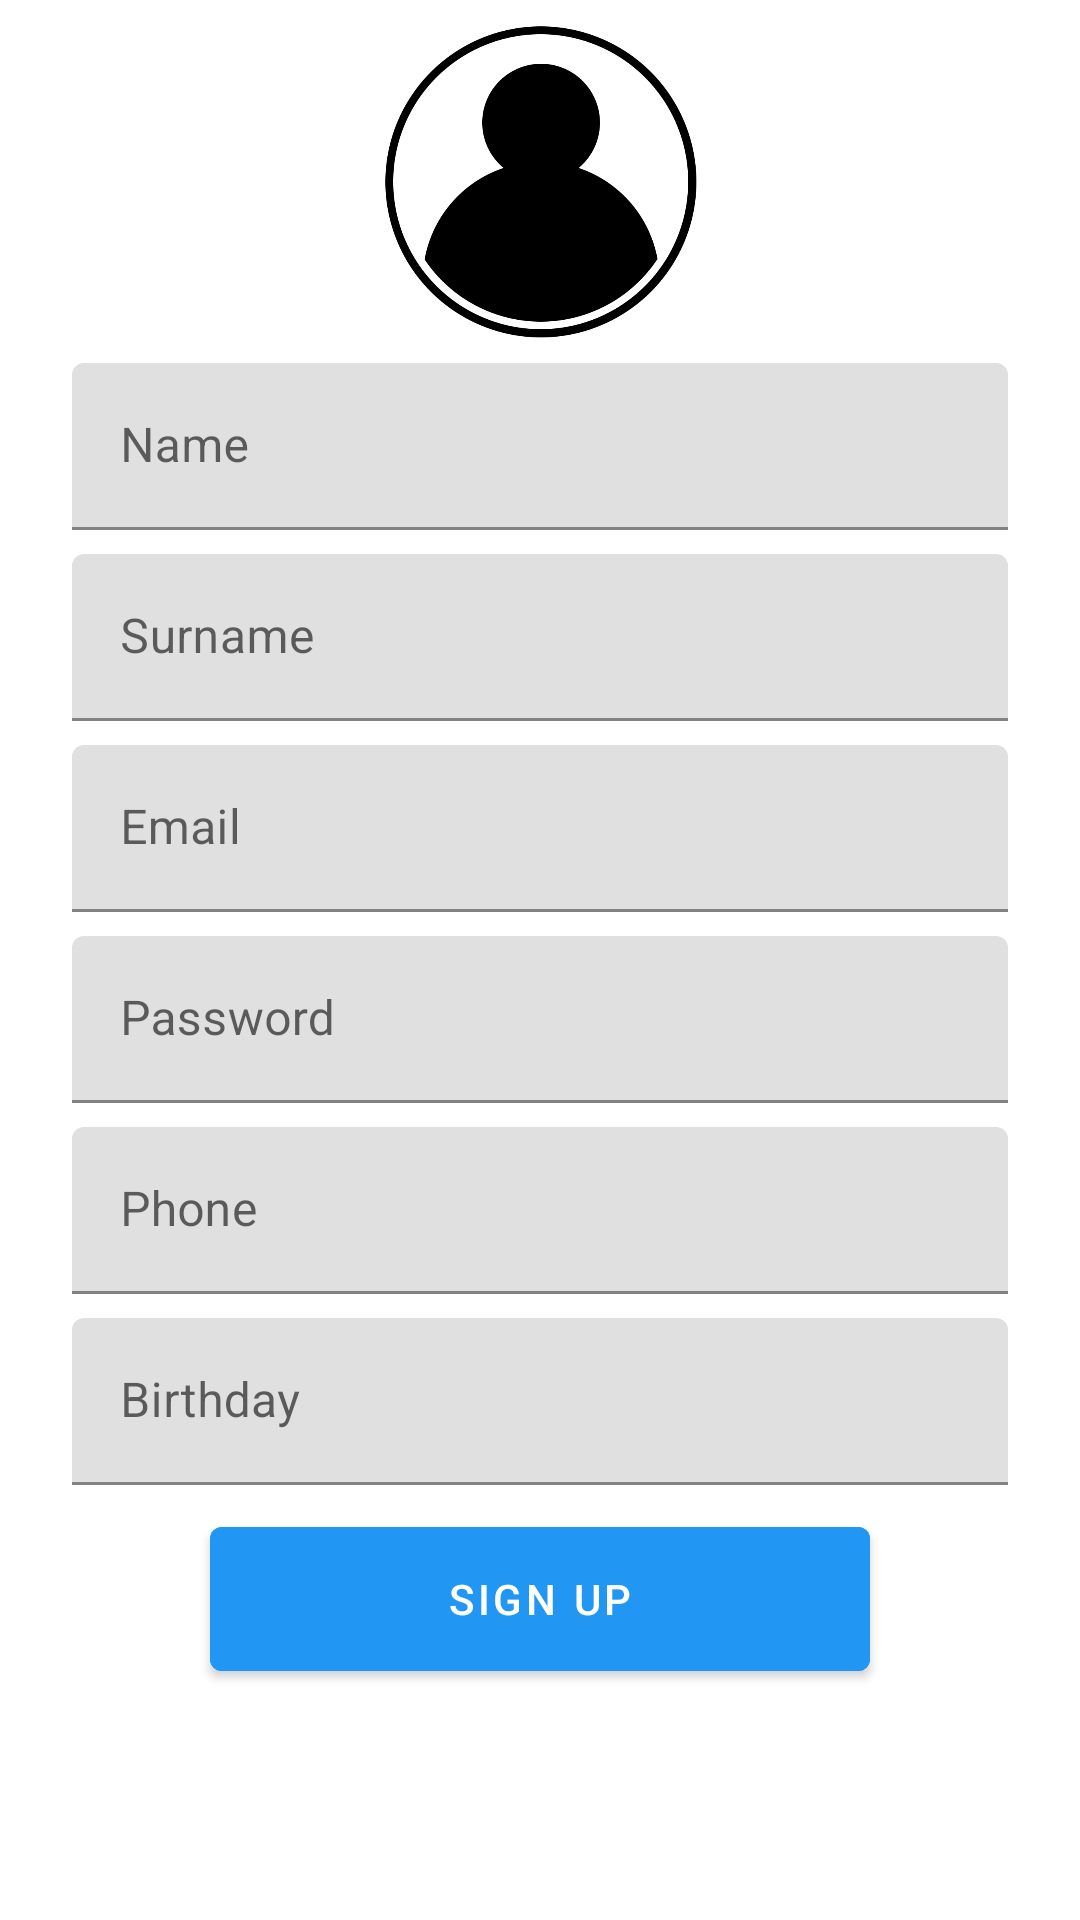

This screen was rendered from an Android layout file. Write that file and the resources it references.
<!-- AndroidManifest.xml: application theme Theme.GraduationProject1 -->
<!-- res/layout/activity_sign_up.xml -->
<?xml version="1.0" encoding="utf-8"?>
<ScrollView xmlns:android="http://schemas.android.com/apk/res/android"
    xmlns:app="http://schemas.android.com/apk/res-auto"
    xmlns:tools="http://schemas.android.com/tools"
    android:layout_width="match_parent"
    android:layout_height="match_parent"
    tools:context=".SignUpActivity">

    <androidx.constraintlayout.widget.ConstraintLayout
        android:layout_width="match_parent"
        android:layout_height="match_parent">

        <Button
            android:id="@+id/buttonSignUp"
            android:layout_width="220dp"
            android:layout_height="60dp"
            android:layout_marginTop="8dp"
            android:backgroundTint="@color/main_blue_1"
            android:onClick="singUpButton"
            android:text="SIGN UP"
            app:layout_constraintEnd_toEndOf="parent"
            app:layout_constraintStart_toStartOf="parent"
            app:layout_constraintTop_toBottomOf="@+id/birthdayText" />

        <ImageView
            android:id="@+id/avatarImageView"
            android:layout_width="117dp"
            android:layout_height="105dp"
            android:layout_marginTop="8dp"
            android:onClick="selectAvatar"
            app:layout_constraintEnd_toEndOf="parent"
            app:layout_constraintStart_toStartOf="parent"
            app:layout_constraintTop_toTopOf="parent"
            app:srcCompat="@drawable/avatar" />

        <com.google.android.material.textfield.TextInputLayout
            android:id="@+id/nameText"
            android:layout_width="match_parent"
            android:layout_height="wrap_content"
            android:layout_marginStart="24dp"
            android:layout_marginTop="8dp"
            android:layout_marginEnd="24dp"
            app:layout_constraintEnd_toEndOf="parent"
            app:layout_constraintStart_toStartOf="parent"
            app:layout_constraintTop_toBottomOf="@+id/avatarImageView">

            <com.google.android.material.textfield.TextInputEditText
                android:layout_width="match_parent"
                android:layout_height="wrap_content"
                android:hint="Name" />
        </com.google.android.material.textfield.TextInputLayout>

        <com.google.android.material.textfield.TextInputLayout
            android:id="@+id/surnameText"
            android:layout_width="match_parent"
            android:layout_height="wrap_content"
            android:layout_marginStart="24dp"
            android:layout_marginTop="8dp"
            android:layout_marginEnd="24dp"
            app:layout_constraintEnd_toEndOf="parent"
            app:layout_constraintStart_toStartOf="parent"
            app:layout_constraintTop_toBottomOf="@+id/nameText">

            <com.google.android.material.textfield.TextInputEditText
                android:layout_width="match_parent"
                android:layout_height="wrap_content"
                android:hint="Surname" />
        </com.google.android.material.textfield.TextInputLayout>

        <com.google.android.material.textfield.TextInputLayout
            android:id="@+id/emailText"
            android:layout_width="match_parent"
            android:layout_height="wrap_content"
            android:layout_marginStart="24dp"
            android:layout_marginTop="8dp"
            android:layout_marginEnd="24dp"
            app:layout_constraintEnd_toEndOf="parent"
            app:layout_constraintStart_toStartOf="parent"
            app:layout_constraintTop_toBottomOf="@+id/surnameText">

            <com.google.android.material.textfield.TextInputEditText
                android:layout_width="match_parent"
                android:layout_height="wrap_content"
                android:hint="Email"
                android:inputType="textWebEmailAddress" />
        </com.google.android.material.textfield.TextInputLayout>

        <com.google.android.material.textfield.TextInputLayout
            android:id="@+id/passwordText"
            android:layout_width="match_parent"
            android:layout_height="wrap_content"
            android:layout_marginStart="24dp"
            android:layout_marginTop="8dp"
            android:layout_marginEnd="24dp"
            app:layout_constraintEnd_toEndOf="parent"
            app:layout_constraintStart_toStartOf="parent"
            app:layout_constraintTop_toBottomOf="@+id/emailText">

            <com.google.android.material.textfield.TextInputEditText
                android:layout_width="match_parent"
                android:layout_height="wrap_content"
                android:hint="Password"
                android:inputType="textPassword" />
        </com.google.android.material.textfield.TextInputLayout>

        <com.google.android.material.textfield.TextInputLayout
            android:id="@+id/phoneText"
            android:layout_width="match_parent"
            android:layout_height="wrap_content"
            android:layout_marginStart="24dp"
            android:layout_marginTop="8dp"
            android:layout_marginEnd="24dp"
            app:layout_constraintEnd_toEndOf="parent"
            app:layout_constraintStart_toStartOf="parent"
            app:layout_constraintTop_toBottomOf="@+id/passwordText">

            <com.google.android.material.textfield.TextInputEditText
                android:layout_width="match_parent"
                android:layout_height="wrap_content"
                android:hint="Phone"
                android:inputType="phone" />
        </com.google.android.material.textfield.TextInputLayout>

        <com.google.android.material.textfield.TextInputLayout
            android:id="@+id/birthdayText"
            android:layout_width="match_parent"
            android:layout_height="wrap_content"
            android:layout_marginStart="24dp"
            android:layout_marginTop="8dp"
            android:layout_marginEnd="24dp"
            app:layout_constraintEnd_toEndOf="parent"
            app:layout_constraintStart_toStartOf="parent"
            app:layout_constraintTop_toBottomOf="@+id/phoneText">

            <com.google.android.material.textfield.TextInputEditText
                android:layout_width="match_parent"
                android:layout_height="wrap_content"
                android:hint="Birthday"
                android:inputType="datetime" />
        </com.google.android.material.textfield.TextInputLayout>

    </androidx.constraintlayout.widget.ConstraintLayout>



</ScrollView>
<!-- resources referenced by this layout -->
<resources>
  <color name="main_blue_1">#FF2196F3</color>
  <!-- drawable avatar: png bitmap (drawable-v24, 47668 bytes) -->
  <style name="Theme.GraduationProject1" parent="Theme.MaterialComponents.DayNight.DarkActionBar">
          
          <item name="colorPrimary">@color/main_blue_1</item>
          <item name="colorPrimaryVariant">@color/main_blue_2</item>
          <item name="colorOnPrimary">@color/white</item>
          
          <item name="colorSecondary">@color/teal_200</item>
          <item name="colorSecondaryVariant">@color/teal_700</item>
          <item name="colorOnSecondary">@color/black</item>
          
          <item name="android:statusBarColor" tools:targetApi="l">?attr/colorPrimaryVariant</item>
          <item name="android:textColor">@color/text_color_1</item>
          
          
      </style>
  <color name="main_blue_2">#FF006BB3</color>
  <color name="white">#FFFFFFFF</color>
  <color name="teal_200">#FF03DAC5</color>
  <color name="teal_700">#FF018786</color>
  <color name="black">#FF000000</color>
  <color name="text_color_1">#FF1E1E1E</color>
</resources>
